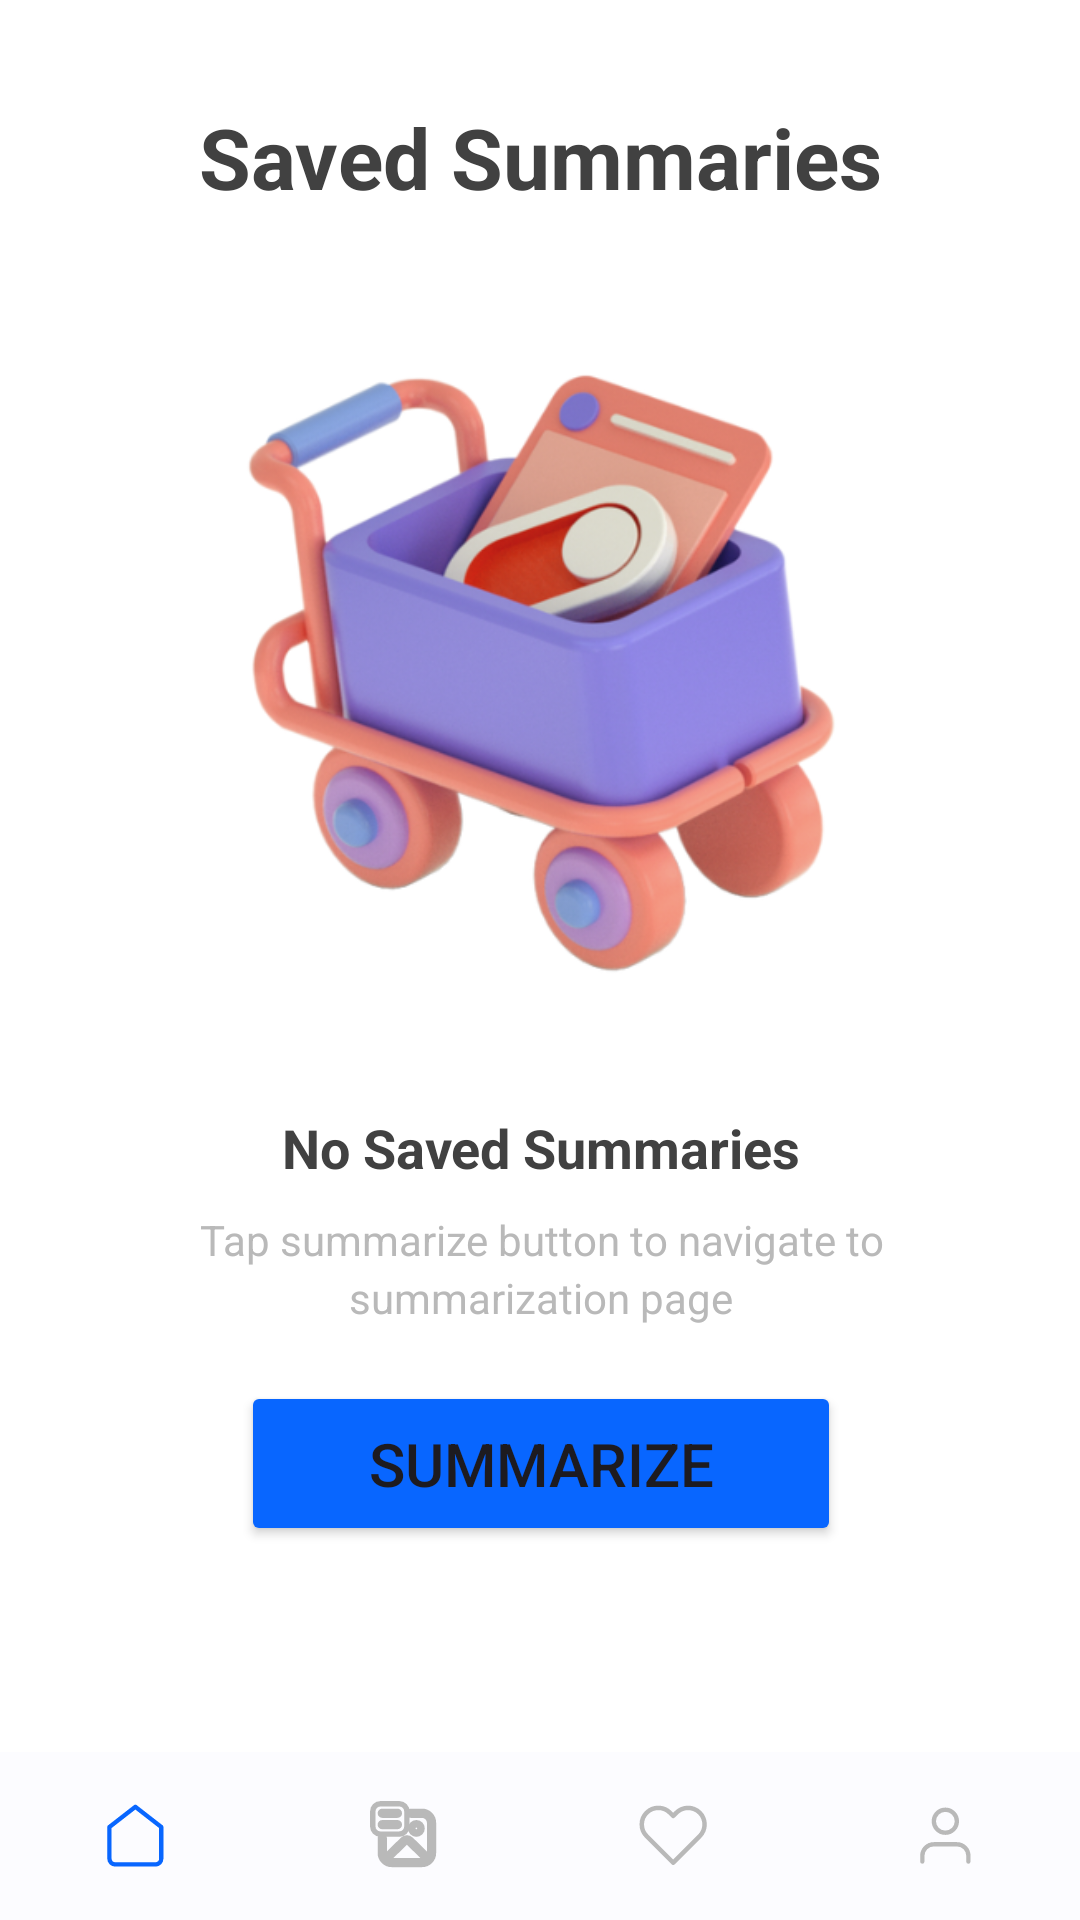

This screen was rendered from an Android layout file. Write that file and the resources it references.
<!-- AndroidManifest.xml: application theme Theme.Text_Summarizer -->
<!-- res/layout/activity_recent_screen.xml -->
<?xml version="1.0" encoding="utf-8"?>
<androidx.constraintlayout.widget.ConstraintLayout xmlns:android="http://schemas.android.com/apk/res/android"
    xmlns:app="http://schemas.android.com/apk/res-auto"
    xmlns:tools="http://schemas.android.com/tools"
    android:layout_width="match_parent"
    android:layout_height="match_parent"
    android:background="@color/primary_color"
    tools:context=".modules.RecentScreenActivity">

    <TextView
        android:id="@+id/textView3"
        android:layout_width="wrap_content"
        android:layout_height="wrap_content"
        android:gravity="center_horizontal|center_vertical"
        android:text="@string/recent_summery_txt"
        android:textColor="@color/input_hint_color"
        android:textSize="28sp"
        android:textStyle="bold"
        app:layout_constraintBottom_toBottomOf="parent"
        app:layout_constraintEnd_toEndOf="parent"
        app:layout_constraintStart_toStartOf="parent"
        app:layout_constraintTop_toTopOf="parent"
        app:layout_constraintVertical_bias="0.056" />

    <com.google.android.material.bottomnavigation.BottomNavigationView
        android:id="@+id/bottom_navigation"
        style="@style/Widget.MaterialComponents.BottomNavigationView.Colored"
        android:layout_width="match_parent"
        android:layout_height="wrap_content"
        android:background="@color/material_dynamic_neutral99"
        app:itemHorizontalTranslationEnabled="false"
        app:itemIconSize="24dp"
        app:itemIconTint="@color/bottom_navigation_icon_color"
        app:itemPaddingBottom="8dp"
        app:itemPaddingTop="8dp"
        app:itemRippleColor="@color/gray_400"
        app:labelVisibilityMode="unlabeled"
        app:layout_constraintBottom_toBottomOf="parent"
        app:layout_constraintEnd_toEndOf="parent"
        app:layout_constraintHorizontal_bias="0.0"
        app:layout_constraintStart_toStartOf="parent"
        app:layout_constraintTop_toTopOf="parent"
        app:layout_constraintVertical_bias="1.0"
        app:menu="@menu/bottom_navigation_menu" />

    <LinearLayout
        android:layout_width="409dp"
        android:layout_height="wrap_content"
        android:gravity="center"
        android:orientation="vertical"
        app:layout_constraintBottom_toBottomOf="@+id/bottom_navigation"
        app:layout_constraintEnd_toEndOf="parent"
        app:layout_constraintStart_toStartOf="parent"
        app:layout_constraintTop_toTopOf="parent"
        app:layout_constraintVertical_bias="0.306">

        <ImageView
            android:id="@+id/imageView7"
            android:layout_width="276dp"
            android:layout_height="326dp"
            app:srcCompat="@drawable/empty_recent_summeries" />

        <TextView
            android:id="@+id/no_recent_s"
            android:layout_width="215dp"
            android:layout_height="24dp"
            android:layout_marginTop="-10dp"
            android:layout_marginBottom="10dp"
            android:gravity="center_horizontal|top"
            android:lineSpacingExtra="2sp"
            android:text="@string/no_summery_title"
            android:textColor="@color/input_hint_color"
            android:textSize="18sp"
            android:textStyle="bold"
            android:translationY="-1.11sp" />

        <TextView
            android:id="@+id/tap_summari"
            android:layout_width="260dp"
            android:layout_height="40dp"
            android:layout_marginBottom="15dp"
            android:gravity="center_horizontal|top"
            android:lineSpacingExtra="3sp"
            android:text="@string/empty_summery_text"
            android:textColor="@color/gray_400"
            android:translationY="-1.53sp" />

        <Button
            android:id="@+id/summery_btn"
            android:layout_width="200dp"
            android:layout_height="55dp"
            android:backgroundTint="@color/secondary_color"
            android:insetTop="0dp"
            android:insetBottom="0dp"
            android:text="@string/summery_btn_txt"
            android:textSize="20sp" />
    </LinearLayout>

</androidx.constraintlayout.widget.ConstraintLayout>
<!-- resources referenced by this layout -->
<resources>
  <color name="gray_400">#b9b9b9</color>
  <color name="input_hint_color">#414141</color>
  <color name="primary_color">#FFFFFF</color>
  <color name="secondary_color">#0866ff</color>
  <!-- drawable empty_recent_summeries: png bitmap (drawable, 161697 bytes) -->
  <string name="empty_summery_text">Tap summarize button to navigate to summarization page</string>
  <string name="no_summery_title">No Saved Summaries</string>
  <string name="recent_summery_txt">Saved Summaries</string>
  <string name="summery_btn_txt">Summarize</string>
  <style name="Theme.Text_Summarizer" parent="Base.Theme.Text_Summarizer" />
  <style name="Base.Theme.Text_Summarizer" parent="Theme.Material3.DayNight.NoActionBar">
          
          
      </style>
</resources>
